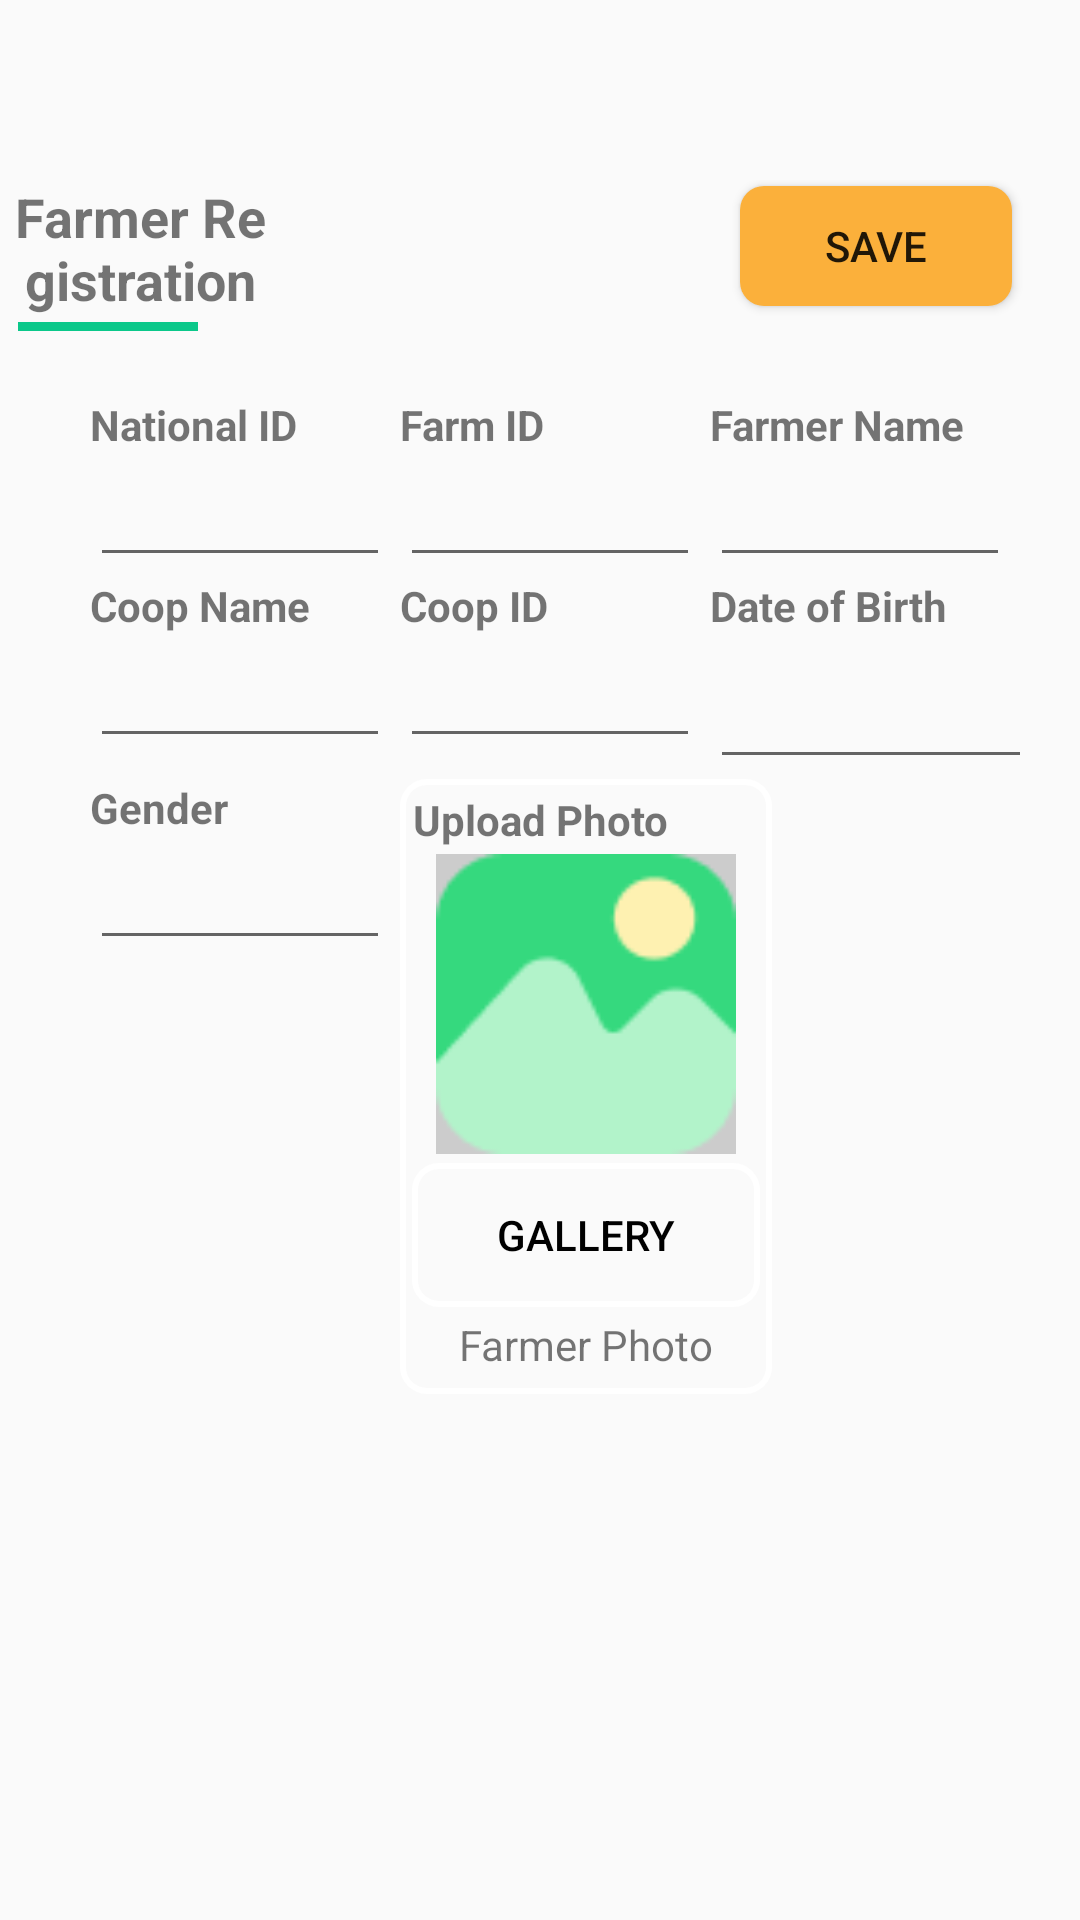

This screen was rendered from an Android layout file. Write that file and the resources it references.
<!-- AndroidManifest.xml: application theme AppTheme -->
<!-- res/layout/fragment_farmer_registration.xml -->
<?xml version="1.0" encoding="utf-8"?>
<FrameLayout xmlns:android="http://schemas.android.com/apk/res/android"
    xmlns:tools="http://schemas.android.com/tools"
    android:layout_width="match_parent"
    android:layout_height="match_parent"
    tools:context=".Ui.Fragments.FarmerRegistrationFragment">

    <LinearLayout
        android:layout_width="match_parent"
        android:layout_height="wrap_content"
        android:orientation="horizontal"
        android:layout_marginTop="60dp"
        android:weightSum="3"

><LinearLayout
        android:layout_width="0dp"
        android:layout_height="wrap_content"
        android:orientation="vertical"
        android:layout_weight="1"
        >
        <TextView
            android:layout_width="wrap_content"
            android:layout_height="match_parent"
            android:textStyle="bold"
            android:layout_marginRight="20dp"
            android:layout_gravity="left"
            android:gravity="center"
            android:textSize="18dp"
            android:text="Farmer Registration" />
        <View
            android:layout_width="60dp"
            android:layout_height="3dp"
            android:layout_marginTop="2dp"
            android:layout_marginLeft="6dp"
            android:background="@color/colorPrimary" />

    </LinearLayout>


        <View
            android:layout_width="0dp"
            android:layout_weight="1"
            android:layout_height="0dp"/>

    <Button
        android:id="@+id/save_button"
        android:layout_width="0dp"
        android:layout_height="40dp"
        android:layout_weight="0.8"
        android:layout_marginLeft="20dp"
        android:layout_marginTop="2dp"
        android:background="@drawable/search_button_bg"
        android:text="Save"
        />

    </LinearLayout>


    
    <ScrollView
        android:layout_width="match_parent"
        android:layout_marginTop="110dp"
        android:layout_height="wrap_content">
    <LinearLayout
        android:layout_width="match_parent"
        android:layout_height="match_parent"
        android:orientation="vertical"
        android:paddingLeft="30dp"
        android:paddingRight="20dp"
        android:paddingTop="22dp">

        
        <LinearLayout
            android:layout_width="match_parent"
            android:layout_height="wrap_content"
            android:orientation="horizontal"
            android:weightSum="3">

            
            <LinearLayout
                android:layout_width="0dp"
                android:layout_height="wrap_content"
                android:layout_weight="1"
                android:orientation="vertical">

                <TextView
                    android:layout_width="100dp"
                    android:layout_gravity="left"
                    android:textStyle="bold"
                    android:layout_height="wrap_content"
                    android:text="National ID" />
                <EditText
                    android:id="@+id/nationalid"
                    android:layout_width="100dp"
                    android:layout_height="wrap_content"
                     />
            </LinearLayout>

            
            <LinearLayout
                android:layout_width="0dp"
                android:layout_height="wrap_content"
                android:layout_weight="1"
                android:orientation="vertical">

                <TextView
                    android:layout_width="100dp"
                    android:layout_gravity="left"
                    android:textStyle="bold"
                    android:layout_height="wrap_content"
                    android:text="Farm ID" />
                <EditText
                    android:id="@+id/farmid"
                    android:layout_width="100dp"
                    android:layout_height="wrap_content"
                    />
            </LinearLayout>

            
            <LinearLayout
                android:layout_width="0dp"
                android:layout_height="wrap_content"
                android:layout_weight="1"
                android:orientation="vertical">

                <TextView
                    android:layout_width="100dp"
                    android:layout_gravity="left"
                    android:textStyle="bold"
                    android:layout_height="wrap_content"
                    android:text="Farmer Name" />
                <EditText
                    android:id="@+id/farmername"
                    android:layout_width="100dp"
                    android:layout_height="wrap_content"
                     />
            </LinearLayout>
        </LinearLayout>

        
        <LinearLayout
            android:layout_width="match_parent"
            android:layout_height="wrap_content"
            android:orientation="horizontal"
            android:weightSum="3">

            
            <LinearLayout
                android:layout_width="0dp"
                android:layout_height="wrap_content"
                android:layout_weight="1"
                android:orientation="vertical">

                <TextView
                    android:layout_width="100dp"
                    android:layout_gravity="left"
                    android:textStyle="bold"
                    android:layout_height="wrap_content"
                    android:text="Coop Name" />
                <EditText
                    android:id="@+id/coopname"
                    android:layout_width="100dp"
                    android:layout_height="wrap_content"
                     />
            </LinearLayout>

            
            <LinearLayout
                android:layout_width="0dp"
                android:layout_height="wrap_content"
                android:layout_weight="1"
                android:orientation="vertical">

                <TextView
                    android:layout_width="100dp"
                    android:layout_gravity="left"
                    android:textStyle="bold"
                    android:layout_height="wrap_content"
                    android:text="Coop ID" />
                <EditText
                    android:id="@+id/coopid"
                    android:layout_width="100dp"
                    android:layout_height="wrap_content"
                     />
            </LinearLayout>

            
            <LinearLayout
                android:layout_width="0dp"
                android:layout_height="wrap_content"
                android:layout_weight="1"
                android:orientation="vertical">

                <TextView
                    android:layout_width="100dp"
                    android:textStyle="bold"
                    android:layout_gravity="left"
                    android:layout_height="wrap_content"
                    android:text="Date of Birth" />
                <EditText
                    android:id="@+id/dateEditText"
                    android:layout_width="200dp"
                    android:layout_height="wrap_content"

                    android:focusable="false"
                    android:cursorVisible="false"
                    android:drawableEnd="@drawable/calender"
                    android:drawablePadding="8dp"
                    android:padding="12dp"
                    android:inputType="none"/>
            </LinearLayout>
        </LinearLayout>

        
        <LinearLayout
            android:layout_width="match_parent"
            android:layout_height="wrap_content"
            android:orientation="horizontal"
            android:weightSum="3">

            
            <LinearLayout
                android:layout_width="0dp"
                android:layout_height="wrap_content"
                android:layout_weight="1"
                android:orientation="vertical">

                <TextView
                    android:layout_width="97dp"
                    android:layout_height="wrap_content"
                    android:layout_gravity="left"
                    android:text="Gender"
                    android:textStyle="bold" />


                <AutoCompleteTextView
                    android:id="@+id/gender"
                    android:layout_width="100dp"
                    android:layout_height="wrap_content"
                    android:inputType="none"
                    android:dropDownHeight="wrap_content"
                    android:dropDownWidth="match_parent" />

            </LinearLayout>

            
            <LinearLayout
                android:layout_width="0dp"
                android:layout_height="wrap_content"
                android:layout_weight="1.2"
                android:padding="4dp"
                android:background="@drawable/button_bg_white_emoty"
                android:orientation="vertical">

                <TextView
                    android:layout_width="wrap_content"
                    android:textStyle="bold"
                    android:gravity="center"
                    android:layout_gravity="left"
                    android:layout_height="wrap_content"
                    android:text="Upload Photo" />
                <ImageView
                    android:id="@+id/selectedImageView"
                    android:layout_marginTop="2dp"
                    android:layout_width="100dp"
                    android:layout_height="100dp"
                    android:layout_gravity="center"
                    android:scaleType="centerCrop"
                    android:src="@drawable/defaultpic"
                    android:background="#CCCCCC" />
                <Button
                    android:id="@+id/galleryButton"
                    android:layout_width="match_parent"
                    android:textColor="@color/black"
                    android:layout_height="wrap_content"
                    android:layout_marginTop="3dp"
                    android:background="@drawable/button_bg_white_emoty"
                    android:text="Gallery" />

                <TextView
                    android:layout_width="wrap_content"
                    android:layout_height="wrap_content"
                    android:padding="3dp"
                    android:layout_gravity="center"
                    android:text="Farmer Photo"/>
            </LinearLayout>
            <View
                android:layout_width="0dp"
                android:layout_height="0dp"
                android:layout_weight="0.5"/>


        </LinearLayout>

        

    </LinearLayout>
    </ScrollView>




</FrameLayout>
<!-- resources referenced by this layout -->
<resources>
  <color name="black">#FF000000</color>
  <color name="colorPrimary">#0BC88A</color>
  <!-- drawable button_bg_white_emoty (drawable) -->
  <?xml version="1.0" encoding="utf-8"?>
  <selector xmlns:android="http://schemas.android.com/apk/res/android">
      <item>
          <shape android:shape="rectangle">
              
              <solid android:color="@android:color/transparent" />
  
              
              <stroke
                  android:width="2dp"
                  android:color="@color/white" />
  
              
              <corners android:radius="8dp" />
          </shape>
      </item>
  </selector>
  <!-- drawable calender (drawable) -->
  <vector xmlns:android="http://schemas.android.com/apk/res/android" android:height="24dp" android:tint="#131313" android:viewportHeight="24" android:viewportWidth="24" android:width="24dp">
        
      <path android:fillColor="@android:color/white" android:pathData="M19,4h-1V2h-2v2H8V2H6v2H5C3.89,4 3.01,4.9 3.01,6L3,20c0,1.1 0.89,2 2,2h14c1.1,0 2,-0.9 2,-2V6C21,4.9 20.1,4 19,4zM19,20H5V10h14V20zM9,14H7v-2h2V14zM13,14h-2v-2h2V14zM17,14h-2v-2h2V14zM9,18H7v-2h2V18zM13,18h-2v-2h2V18zM17,18h-2v-2h2V18z"/>
      
  </vector>
  <!-- drawable defaultpic: png bitmap (drawable, 1681 bytes) -->
  <!-- drawable search_button_bg (drawable) -->
  <?xml version="1.0" encoding="utf-8"?>
  <selector xmlns:android="http://schemas.android.com/apk/res/android">
      <item>
          <shape android:shape="rectangle">
              
              
  
              
              <solid android:color="#FBB03B" /> 
  
              
              <corners android:radius="8dp" />
          </shape>
      </item>
  </selector>
  <style name="AppTheme" parent="Theme.AppCompat.Light.NoActionBar">
          <item name="android:windowFullscreen">true</item>
          <item name="android:windowNoTitle">true</item>
          
          <item name="colorPrimary">#0BC88A</item>
          
          <item name="colorPrimaryVariant">#03DAC5</item>
          
          <item name="colorSecondary">#03DAC5</item>
      </style>
  <color name="white">#FFFFFFFF</color>
</resources>
